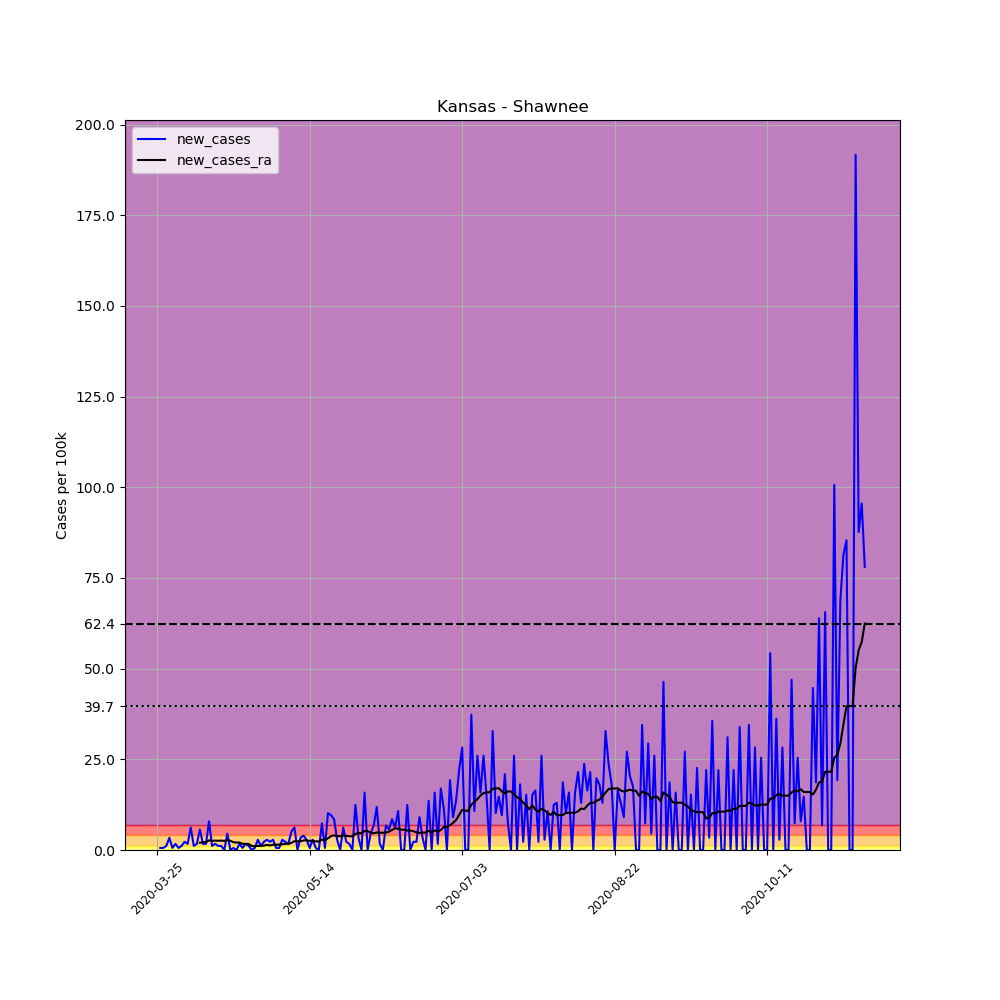

Data behind this chart, as committed beside it:
, date, county, state, fips, cases, deaths, COUNTY, STNAME, CTYNAME, POPESTIMATE2019, per_100k, new_cases, new_cases_ra
330319, 2020-03-25, Shawnee, Kansas, 20177, 3, 0, 177, Kansas, Shawnee, 176875, 1.696, , 
330320, 2020-03-26, Shawnee, Kansas, 20177, 4, 0, 177, Kansas, Shawnee, 176875, 2.261, 0.5654, 
330321, 2020-03-27, Shawnee, Kansas, 20177, 5, 0, 177, Kansas, Shawnee, 176875, 2.827, 0.5654, 
330322, 2020-03-28, Shawnee, Kansas, 20177, 7, 1, 177, Kansas, Shawnee, 176875, 3.958, 1.131, 
330323, 2020-03-29, Shawnee, Kansas, 20177, 13, 1, 177, Kansas, Shawnee, 176875, 7.35, 3.392, 
330324, 2020-03-30, Shawnee, Kansas, 20177, 14, 1, 177, Kansas, Shawnee, 176875, 7.915, 0.5654, 
330325, 2020-03-31, Shawnee, Kansas, 20177, 17, 1, 177, Kansas, Shawnee, 176875, 9.611, 1.696, 
330326, 2020-04-01, Shawnee, Kansas, 20177, 18, 2, 177, Kansas, Shawnee, 176875, 10.18, 0.5654, 
330327, 2020-04-02, Shawnee, Kansas, 20177, 20, 2, 177, Kansas, Shawnee, 176875, 11.31, 1.131, 
330328, 2020-04-03, Shawnee, Kansas, 20177, 24, 2, 177, Kansas, Shawnee, 176875, 13.57, 2.261, 
330329, 2020-04-04, Shawnee, Kansas, 20177, 27, 2, 177, Kansas, Shawnee, 176875, 15.27, 1.696, 
330330, 2020-04-05, Shawnee, Kansas, 20177, 38, 3, 177, Kansas, Shawnee, 176875, 21.48, 6.219, 
330331, 2020-04-06, Shawnee, Kansas, 20177, 40, 3, 177, Kansas, Shawnee, 176875, 22.61, 1.131, 
330332, 2020-04-07, Shawnee, Kansas, 20177, 43, 3, 177, Kansas, Shawnee, 176875, 24.31, 1.696, 
330333, 2020-04-08, Shawnee, Kansas, 20177, 53, 3, 177, Kansas, Shawnee, 176875, 29.96, 5.654, 2.019
330334, 2020-04-09, Shawnee, Kansas, 20177, 56, 3, 177, Kansas, Shawnee, 176875, 31.66, 1.696, 2.1
330335, 2020-04-10, Shawnee, Kansas, 20177, 59, 3, 177, Kansas, Shawnee, 176875, 33.36, 1.696, 2.181
330336, 2020-04-11, Shawnee, Kansas, 20177, 73, 3, 177, Kansas, Shawnee, 176875, 41.27, 7.915, 2.665
330337, 2020-04-12, Shawnee, Kansas, 20177, 75, 4, 177, Kansas, Shawnee, 176875, 42.4, 1.131, 2.504
330338, 2020-04-13, Shawnee, Kansas, 20177, 78, 5, 177, Kansas, Shawnee, 176875, 44.1, 1.696, 2.585
330339, 2020-04-14, Shawnee, Kansas, 20177, 80, 5, 177, Kansas, Shawnee, 176875, 45.23, 1.131, 2.544
330340, 2020-04-15, Shawnee, Kansas, 20177, 82, 5, 177, Kansas, Shawnee, 176875, 46.36, 1.131, 2.585
330341, 2020-04-16, Shawnee, Kansas, 20177, 82, 5, 177, Kansas, Shawnee, 176875, 46.36, 0.0, 2.504
330342, 2020-04-17, Shawnee, Kansas, 20177, 90, 5, 177, Kansas, Shawnee, 176875, 50.88, 4.523, 2.665
330343, 2020-04-18, Shawnee, Kansas, 20177, 90, 5, 177, Kansas, Shawnee, 176875, 50.88, 0.0, 2.544
330344, 2020-04-19, Shawnee, Kansas, 20177, 91, 5, 177, Kansas, Shawnee, 176875, 51.45, 0.5654, 2.14
330345, 2020-04-20, Shawnee, Kansas, 20177, 91, 5, 177, Kansas, Shawnee, 176875, 51.45, 0.0, 2.06
330346, 2020-04-21, Shawnee, Kansas, 20177, 94, 5, 177, Kansas, Shawnee, 176875, 53.14, 1.696, 2.06
330347, 2020-04-22, Shawnee, Kansas, 20177, 95, 5, 177, Kansas, Shawnee, 176875, 53.71, 0.5654, 1.696
330348, 2020-04-23, Shawnee, Kansas, 20177, 98, 5, 177, Kansas, Shawnee, 176875, 55.41, 1.696, 1.696
330349, 2020-04-24, Shawnee, Kansas, 20177, 100, 5, 177, Kansas, Shawnee, 176875, 56.54, 1.131, 1.656
330350, 2020-04-25, Shawnee, Kansas, 20177, 100, 5, 177, Kansas, Shawnee, 176875, 56.54, 0.0, 1.09
330351, 2020-04-26, Shawnee, Kansas, 20177, 101, 5, 177, Kansas, Shawnee, 176875, 57.1, 0.5654, 1.05
330352, 2020-04-27, Shawnee, Kansas, 20177, 106, 5, 177, Kansas, Shawnee, 176875, 59.93, 2.827, 1.131
330353, 2020-04-28, Shawnee, Kansas, 20177, 108, 5, 177, Kansas, Shawnee, 176875, 61.06, 1.131, 1.131
330354, 2020-04-29, Shawnee, Kansas, 20177, 112, 5, 177, Kansas, Shawnee, 176875, 63.32, 2.261, 1.212
330355, 2020-04-30, Shawnee, Kansas, 20177, 117, 5, 177, Kansas, Shawnee, 176875, 66.15, 2.827, 1.413
330356, 2020-05-01, Shawnee, Kansas, 20177, 121, 5, 177, Kansas, Shawnee, 176875, 68.41, 2.261, 1.252
330357, 2020-05-02, Shawnee, Kansas, 20177, 126, 5, 177, Kansas, Shawnee, 176875, 71.24, 2.827, 1.454
330358, 2020-05-03, Shawnee, Kansas, 20177, 127, 5, 177, Kansas, Shawnee, 176875, 71.8, 0.5654, 1.454
330359, 2020-05-04, Shawnee, Kansas, 20177, 128, 5, 177, Kansas, Shawnee, 176875, 72.37, 0.5654, 1.494
330360, 2020-05-05, Shawnee, Kansas, 20177, 133, 5, 177, Kansas, Shawnee, 176875, 75.19, 2.827, 1.575
330361, 2020-05-06, Shawnee, Kansas, 20177, 137, 5, 177, Kansas, Shawnee, 176875, 77.46, 2.261, 1.696
330362, 2020-05-07, Shawnee, Kansas, 20177, 140, 5, 177, Kansas, Shawnee, 176875, 79.15, 1.696, 1.696
330363, 2020-05-08, Shawnee, Kansas, 20177, 149, 5, 177, Kansas, Shawnee, 176875, 84.24, 5.088, 1.979
330364, 2020-05-09, Shawnee, Kansas, 20177, 160, 5, 177, Kansas, Shawnee, 176875, 90.46, 6.219, 2.423
330365, 2020-05-10, Shawnee, Kansas, 20177, 160, 5, 177, Kansas, Shawnee, 176875, 90.46, 0.0, 2.383
330366, 2020-05-11, Shawnee, Kansas, 20177, 166, 5, 177, Kansas, Shawnee, 176875, 93.85, 3.392, 2.423
330367, 2020-05-12, Shawnee, Kansas, 20177, 173, 5, 177, Kansas, Shawnee, 176875, 97.81, 3.958, 2.625
330368, 2020-05-13, Shawnee, Kansas, 20177, 178, 5, 177, Kansas, Shawnee, 176875, 100.6, 2.827, 2.665
330369, 2020-05-14, Shawnee, Kansas, 20177, 179, 5, 177, Kansas, Shawnee, 176875, 101.2, 0.5654, 2.504
330370, 2020-05-15, Shawnee, Kansas, 20177, 184, 5, 177, Kansas, Shawnee, 176875, 104, 2.827, 2.544
330371, 2020-05-16, Shawnee, Kansas, 20177, 185, 5, 177, Kansas, Shawnee, 176875, 104.6, 0.5654, 2.383
330372, 2020-05-17, Shawnee, Kansas, 20177, 185, 5, 177, Kansas, Shawnee, 176875, 104.6, 0.0, 2.342
330373, 2020-05-18, Shawnee, Kansas, 20177, 198, 5, 177, Kansas, Shawnee, 176875, 111.9, 7.35, 2.827
330374, 2020-05-19, Shawnee, Kansas, 20177, 199, 5, 177, Kansas, Shawnee, 176875, 112.5, 0.5654, 2.665
330375, 2020-05-20, Shawnee, Kansas, 20177, 217, 6, 177, Kansas, Shawnee, 176875, 122.7, 10.18, 3.231
330376, 2020-05-21, Shawnee, Kansas, 20177, 234, 6, 177, Kansas, Shawnee, 176875, 132.3, 9.611, 3.796
330377, 2020-05-22, Shawnee, Kansas, 20177, 249, 6, 177, Kansas, Shawnee, 176875, 140.8, 8.481, 4.038
330378, 2020-05-23, Shawnee, Kansas, 20177, 254, 6, 177, Kansas, Shawnee, 176875, 143.6, 2.827, 3.796
... 173 more rows
